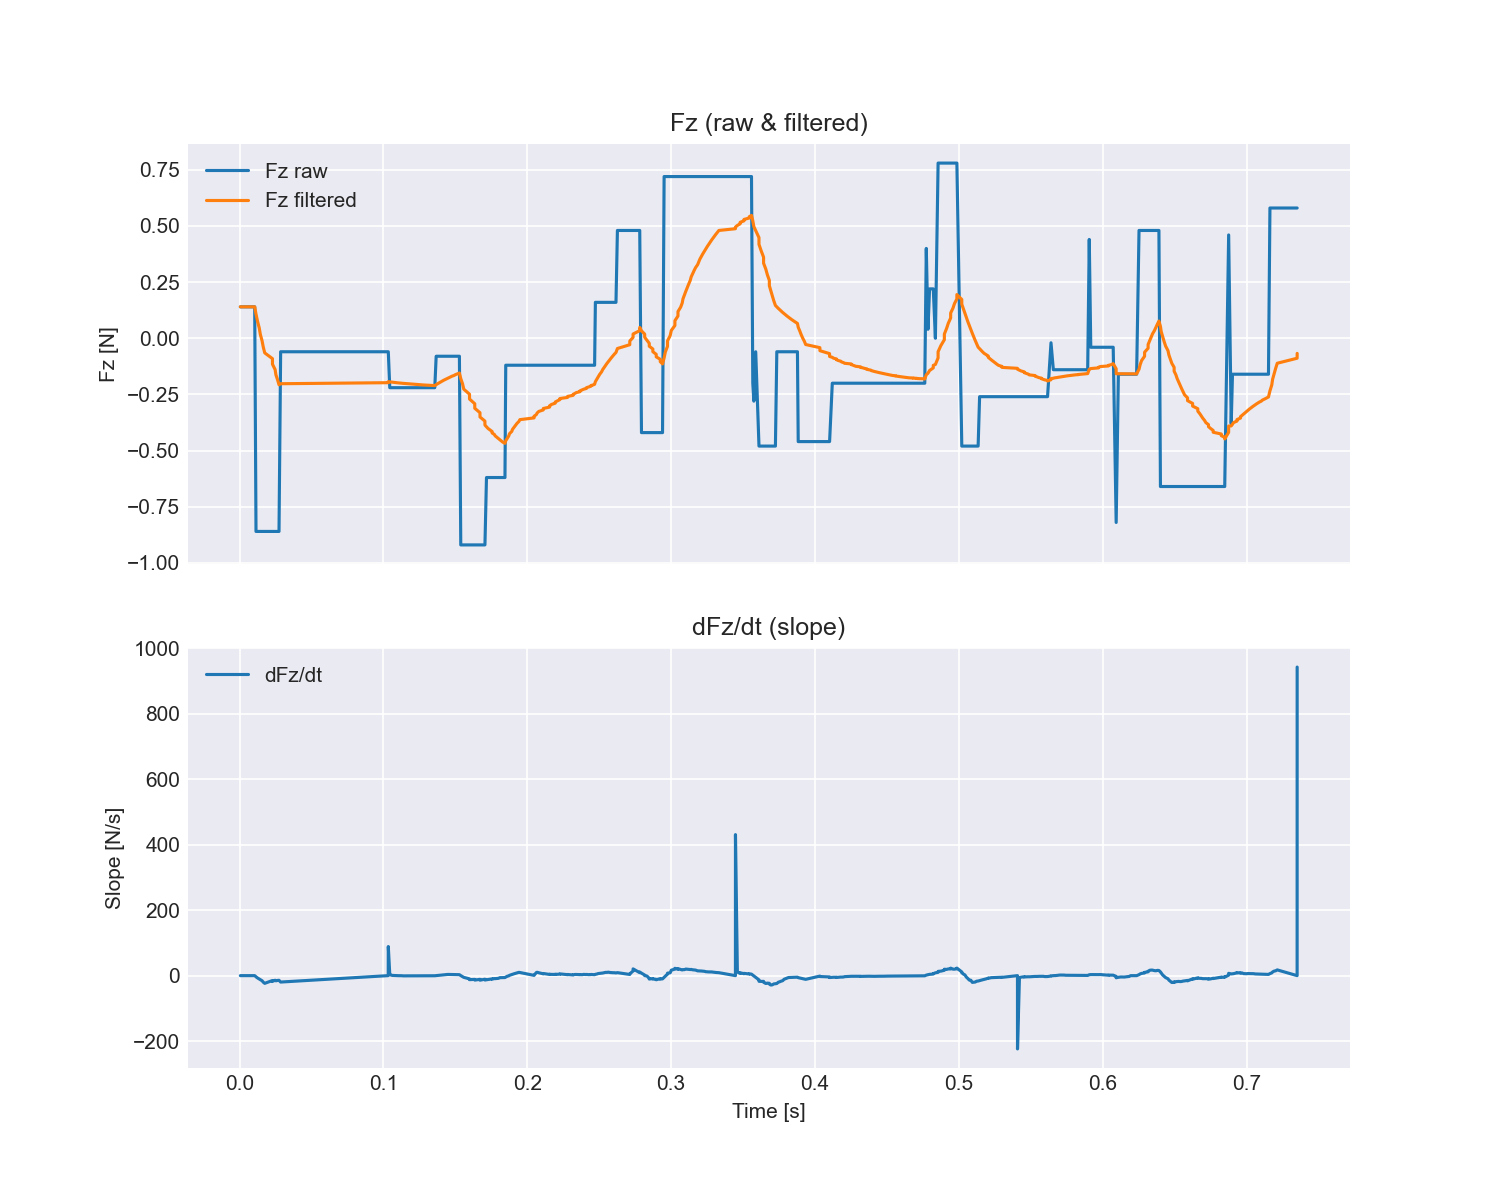

The table this chart was drawn from, first rows:
time_s, fx, fy, fz, tx, ty, tz, fz_filtered, slope_dFz_dt
0.0005295, 0.14, 0.04, 0.14, -0.002, -0.025, 0.0, 0.14, 0.0
0.001224, 0.14, 0.04, 0.14, -0.002, -0.025, 0.0, 0.14, 0.0
0.0023, 0.14, 0.04, 0.14, -0.002, -0.025, 0.0, 0.14, 0.0
0.00343, 0.14, 0.04, 0.14, -0.002, -0.025, 0.0, 0.14, 0.0
0.004537, 0.14, 0.04, 0.14, -0.002, -0.025, 0.0, 0.14, 0.0
0.005907, 0.14, 0.04, 0.14, -0.002, -0.025, 0.0, 0.14, 0.0
0.006438, 0.14, 0.04, 0.14, -0.002, -0.025, 0.0, 0.14, 0.0
0.007467, 0.14, 0.04, 0.14, -0.002, -0.025, 0.0, 0.14, 0.0
0.008764, 0.14, 0.04, 0.14, -0.002, -0.025, 0.0, 0.14, 0.0
0.009372, 0.14, 0.04, 0.14, -0.002, -0.025, 0.0, 0.14, 0.0
0.01052, 0.14, 0.04, 0.14, -0.002, -0.025, 0.0, 0.14, 0.0
0.01142, 0.34, 0.3, -0.86, -0.002, -0.017, 0.015, 0.1077, -3.537
0.01245, 0.34, 0.3, -0.86, -0.002, -0.017, 0.015, 0.07652, -7.038
0.01365, 0.34, 0.3, -0.86, -0.002, -0.017, 0.015, 0.04631, -10.27
0.01444, 0.34, 0.3, -0.86, -0.002, -0.017, 0.015, 0.01708, -12.41
0.01563, 0.34, 0.3, -0.86, -0.002, -0.017, 0.015, -0.01121, -15.55
0.01645, 0.34, 0.3, -0.86, -0.002, -0.017, 0.015, -0.03859, -19.87
0.01748, 0.34, 0.3, -0.86, -0.002, -0.017, 0.015, -0.06509, -23.53
0.02285, 0.34, 0.3, -0.86, -0.002, -0.017, 0.015, -0.09073, -14.9
0.02287, 0.34, 0.3, -0.86, -0.002, -0.017, 0.015, -0.1155, -17.56
0.02472, 0.34, 0.3, -0.86, -0.002, -0.017, 0.015, -0.1396, -14.13
0.02527, 0.34, 0.3, -0.86, -0.002, -0.017, 0.015, -0.1628, -15.73
0.02644, 0.34, 0.3, -0.86, -0.002, -0.017, 0.015, -0.1853, -14.7
0.02741, 0.34, 0.3, -0.86, -0.002, -0.017, 0.015, -0.2071, -14.3
0.02855, -0.36, 0.12, -0.06, 0.001, 0.019, -0.01, -0.2023, -19.6
0.1033, -0.36, 0.12, -0.06, 0.001, 0.019, -0.01, -0.1977, 0.0
0.1034, -0.36, 0.12, -0.06, 0.001, 0.019, -0.01, -0.1933, 88.85
0.1044, -0.4, -0.3, -0.22, 0.007, -0.001, 0.0, -0.1941, 3.34
0.1056, -0.4, -0.3, -0.22, 0.007, -0.001, 0.0, -0.195, 1.233
0.1064, -0.4, -0.3, -0.22, 0.007, -0.001, 0.0, -0.1958, 0.6265
0.1078, -0.4, -0.3, -0.22, 0.007, -0.001, 0.0, -0.1966, 0.2596
0.1085, -0.4, -0.3, -0.22, 0.007, -0.001, 0.0, -0.1973, 0.07797
0.1095, -0.4, -0.3, -0.22, 0.007, -0.001, 0.0, -0.1981, -0.05313
0.1105, -0.4, -0.3, -0.22, 0.007, -0.001, 0.0, -0.1988, -0.1445
0.1117, -0.4, -0.3, -0.22, 0.007, -0.001, 0.0, -0.1994, -0.2055
0.1127, -0.4, -0.3, -0.22, 0.007, -0.001, 0.0, -0.2001, -0.2541
0.1137, -0.4, -0.3, -0.22, 0.007, -0.001, 0.0, -0.2008, -0.7075
0.1149, -0.4, -0.3, -0.22, 0.007, -0.001, 0.0, -0.2014, -0.6839
0.1158, -0.4, -0.3, -0.22, 0.007, -0.001, 0.0, -0.202, -0.6634
0.1168, -0.4, -0.3, -0.22, 0.007, -0.001, 0.0, -0.2026, -0.6651
0.1181, -0.4, -0.3, -0.22, 0.007, -0.001, 0.0, -0.2031, -0.6047
0.1186, -0.4, -0.3, -0.22, 0.007, -0.001, 0.0, -0.2037, -0.617
0.1196, -0.4, -0.3, -0.22, 0.007, -0.001, 0.0, -0.2042, -0.5948
0.1207, -0.4, -0.3, -0.22, 0.007, -0.001, 0.0, -0.2047, -0.5849
0.1217, -0.4, -0.3, -0.22, 0.007, -0.001, 0.0, -0.2052, -0.5752
0.1228, -0.4, -0.3, -0.22, 0.007, -0.001, 0.0, -0.2057, -0.5431
0.1237, -0.4, -0.3, -0.22, 0.007, -0.001, 0.0, -0.2061, -0.5393
0.1247, -0.4, -0.3, -0.22, 0.007, -0.001, 0.0, -0.2066, -0.5304
0.1257, -0.4, -0.3, -0.22, 0.007, -0.001, 0.0, -0.207, -0.5051
0.1268, -0.4, -0.3, -0.22, 0.007, -0.001, 0.0, -0.2074, -0.4901
0.1278, -0.4, -0.3, -0.22, 0.007, -0.001, 0.0, -0.2078, -0.4876
0.1291, -0.4, -0.3, -0.22, 0.007, -0.001, 0.0, -0.2082, -0.4286
0.1296, -0.4, -0.3, -0.22, 0.007, -0.001, 0.0, -0.2086, -0.443
0.1306, -0.4, -0.3, -0.22, 0.007, -0.001, 0.0, -0.209, -0.431
0.132, -0.4, -0.3, -0.22, 0.007, -0.001, 0.0, -0.2093, -0.3965
0.1326, -0.4, -0.3, -0.22, 0.007, -0.001, 0.0, -0.2097, -0.4088
0.1336, -0.4, -0.3, -0.22, 0.007, -0.001, 0.0, -0.21, -0.3923
0.1346, -0.4, -0.3, -0.22, 0.007, -0.001, 0.0, -0.2103, -0.379
0.1357, -0.4, -0.3, -0.22, 0.007, -0.001, 0.0, -0.2106, -0.3646
0.1367, 0.44, 0.28, -0.08, 0.005, -0.012, 0.008, -0.2064, 0.1011
... 469 more rows
